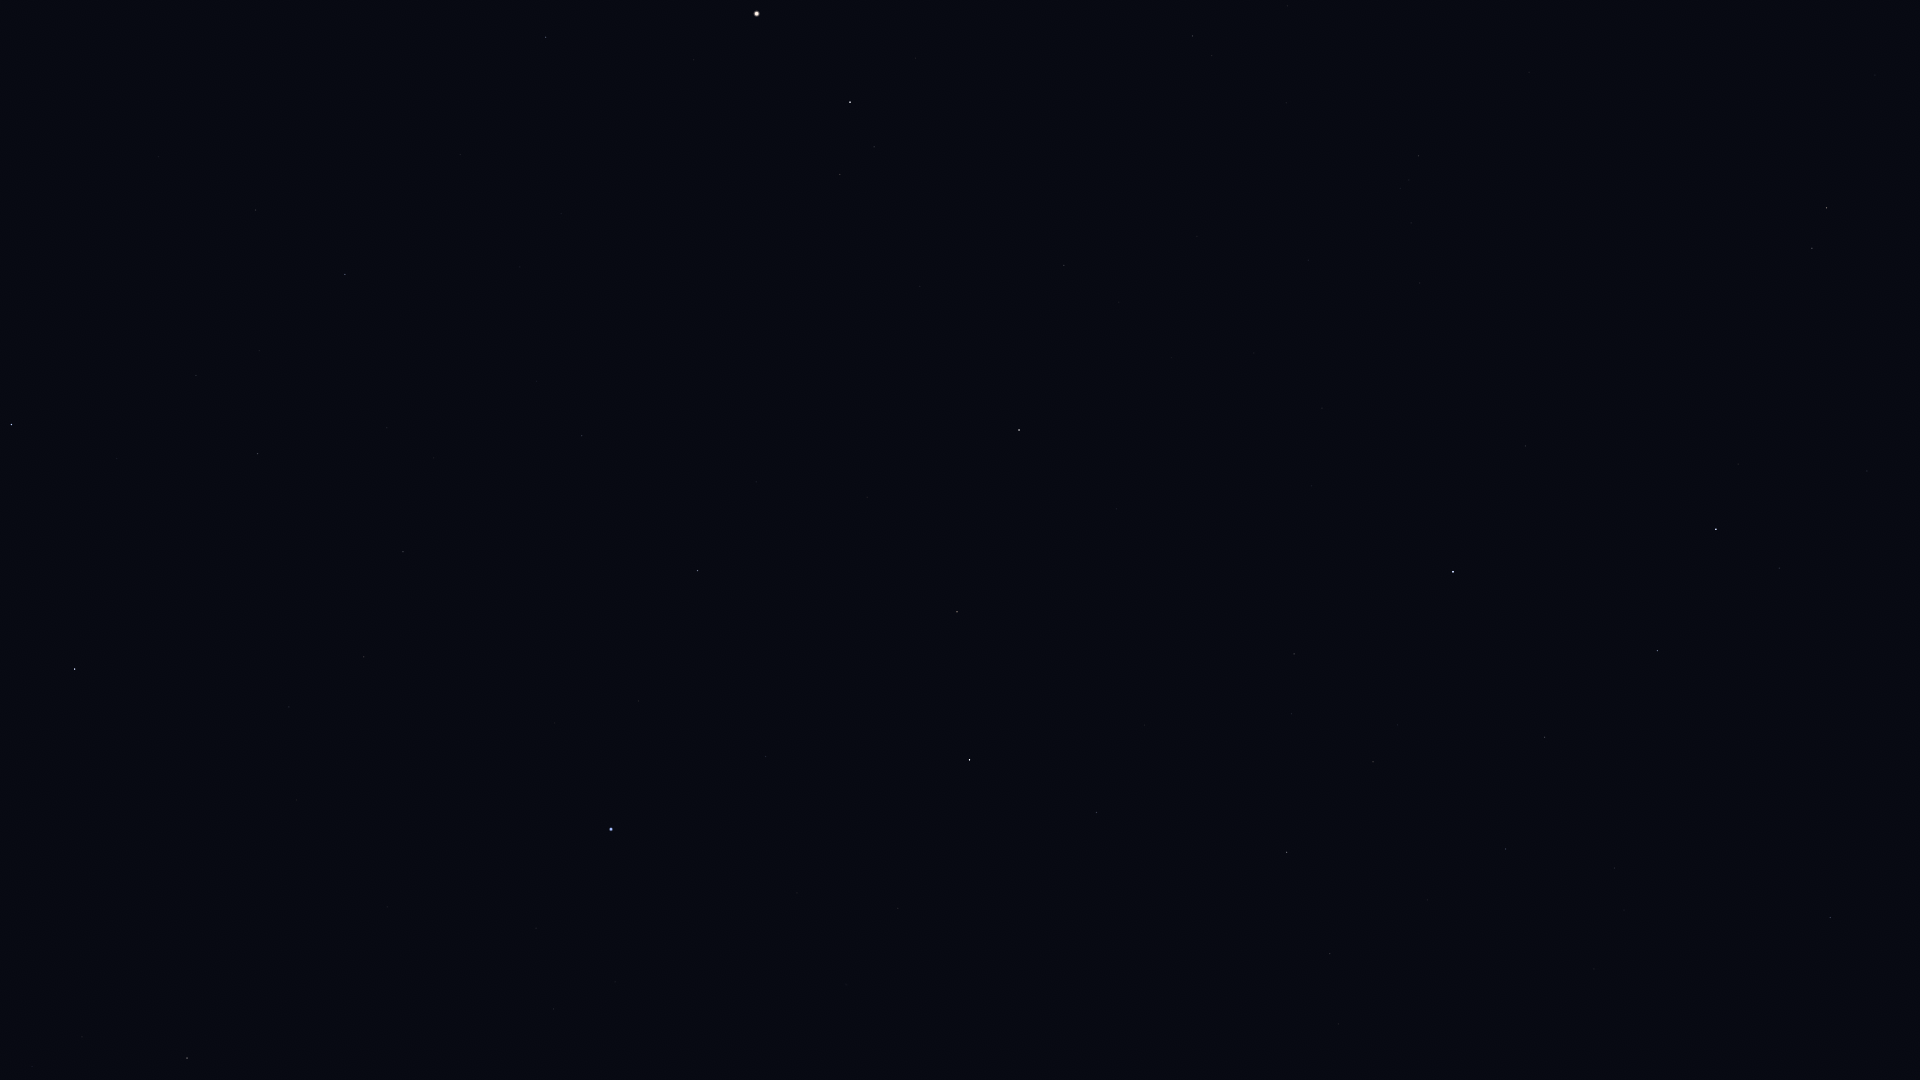

The data file committed next to this chart (first rows):
Star_ID, Name, X, Y
17847, Atlas, 519, 691
54872, Zosma, 1716, 529
54879, Chertan, 1658, 651
55219, Alula Borealis, 1827, 208
55664, Shama, 1392, 1011
56508, Formosa, 1599, 476
56572, Sagarmatha, 1284, 1045
57370, Flegetonte, 1328, 845
57380, HIP 57380, 1373, 762
57632, Denebola, 1453, 572
57757, Zavijava, 1287, 852
60129, Zaniah, 1097, 813
63090, Minelauva, 957, 612
63608, Vindemiatrix, 1019, 430
64241, Diadem, 1064, 265
64394, HIP 64394, 1193, 36
65474, Spica, 611, 829
66249, Heze, 698, 571
67459, HIP 67459, 840, 175
67927, Muphrid, 850, 102
68520, HIP 68520, 582, 436
68895, HIP 68895, 187, 1058
69415, HIP 69415, 145, 1054
69427, Kang, 364, 657
69673, Arcturus, 757, 14
69701, Syrma, 403, 552
69974, Khambalia, 289, 707
70306, HIP 70306, 82, 1037
70755, Elgafar, 387, 428
71795, HIP 71795, 546, 37
72220, HIP 72220, 345, 275
72339, Mönch, 307, 318
72622, Zubenelgenubi, 75, 669
74785, Zubeneschamali, 12, 425
